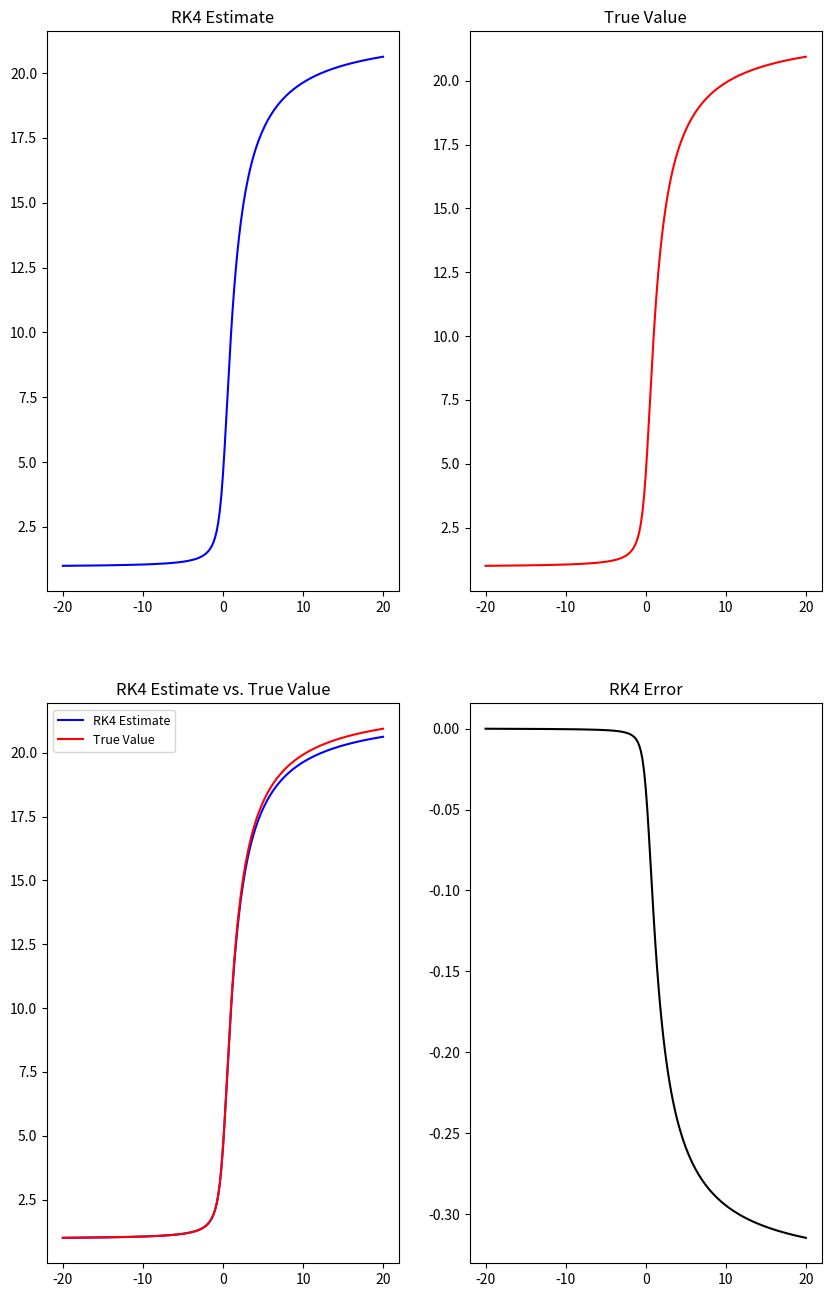
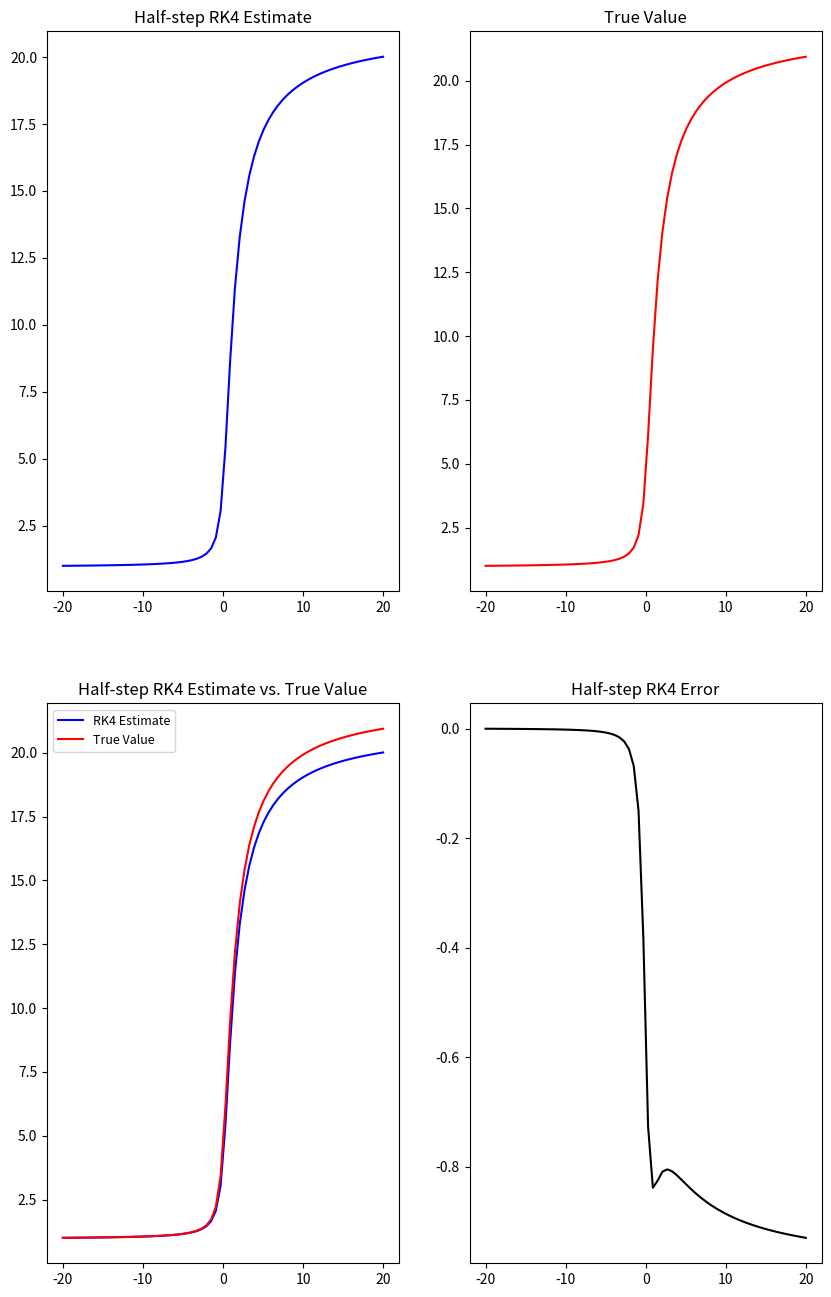

These charts were generated, in order, by the following Python code:
import numpy as np
import matplotlib.pyplot as plt

#There isn't much to comment about the code below. Derivations are in the PDF file.


def f(x,y):

    return y/(1+x**2)


def rk4_step(fun, x, y, h):

    k1 = h*fun(x, y)
    k2 = h*fun(x+h/2, y+k1/2)
    k3 = h*fun(x+h/2, y+k2/2)
    k4 = h*fun(x+h, y+k3)

    dy = (k1 + 2*k2 + 2*k3 + k4)/6

    return y + dy


n_pts = 201

x = np.linspace(-20, 20, n_pts)

y = np.zeros(n_pts)

y[0] = 1 #y(-20) = 1

h = np.abs((x[-1] - x[0])/n_pts)

for i in range(n_pts - 1):

    y[i+1] = rk4_step(f, x[i], y[i], h)

true_val = np.exp(np.arctan(20))*np.exp(np.arctan(x)) #As derived in PDF


print("The std for the RK4 is {}".format(np.std(true_val - y)))

fig, ax = plt.subplots(2, 2, figsize=(10,16))


ax[0,0].plot(x, y, c="b")
ax[0,0].set_title("RK4 Estimate")

ax[0,1].plot(x, true_val, c="r")
ax[0,1].set_title("True Value")

ax[1,0].plot(x, y, c="b", label = "RK4 Estimate")
ax[1,0].plot(x, true_val, c="r", label = "True Value")
ax[1,0].set_title("RK4 Estimate vs. True Value")
ax[1,0].legend(prop={"size":9})

ax[1,1].plot(x, y-true_val, c="k")
ax[1,1].set_title("RK4 Error")

plt.show()
fig.savefig("rk4.png")


#Part 2 begins here

#I know that rk4_stepd() is not written very efficiently,
#but for some reason I couldn't make it work by calling rk4_step()

def rk4_stepd(fun, x, y, h):

    k1y1 = h*fun(x, y)
    k2y1 = h*fun(x+h/2, y+k1y1/2)
    k3y1 = h*fun(x+h/2, y+k2y1/2)
    k4y1 = h*fun(x+h, y+k3y1)

    dy1 = (k1y1 + 2*k2y1 + 2*k3y1 + k4y1)/6

    k1y2a = h/2*fun(x, y)
    k2y2a = h/2*fun(x+h/4, y+k1y2a/2)
    k3y2a = h/2*fun(x+h/4, y+k2y2a/2)
    k4y2a = h/2*fun(x+h/2, y+k3y2a)

    dy2a = (k1y2a + 2*k2y2a + 2*k3y2a + k4y2a)/6

    k1y2b = h/2*fun(x+h/2, y+dy2a)
    k2y2b = h/2*fun(x+h/4, y+dy2a+k1y2b/2)
    k3y2b = h/2*fun(x+h/4, y+dy2a+k2y2b/2)
    k4y2b = h/2*fun(x+h, y+dy2a+k3y2b)

    dy2b = (k1y2b + 2*k2y2b + 2*k3y2b + k4y2b)/6

    ans = y + (-1/15)*dy1 + (16/15)*(dy2a+dy2b) #This linear combination is derived in the PDF 

    return ans


n_d = 68

x_d = np.linspace(-20, 20, n_d)

y_d = np.zeros(n_d)

y_d[0] = 1

h_d = np.abs((x_d[-1] - x_d[0])/n_d)

for i in range(n_d - 1):

    y_d[i+1] = rk4_stepd(f, x_d[i], y_d[i], h_d)


true_val_d = np.exp(np.arctan(20))*np.exp(np.arctan(x_d))
    

print("The std for the half-step RK4 is {}".format(np.std(true_val_d - y_d)))


fig2, ax2 = plt.subplots(2, 2, figsize=(10,16))


ax2[0,0].plot(x_d, y_d, c="b")
ax2[0,0].set_title("Half-step RK4 Estimate")

ax2[0,1].plot(x_d, true_val_d, c="r")
ax2[0,1].set_title("True Value")

ax2[1,0].plot(x_d, y_d, c="b", label = "RK4 Estimate")
ax2[1,0].plot(x_d, true_val_d, c="r", label = "True Value")
ax2[1,0].set_title("Half-step RK4 Estimate vs. True Value")
ax2[1,0].legend(prop={"size":9})

ax2[1,1].plot(x_d, y_d-true_val_d, c="k")
ax2[1,1].set_title("Half-step RK4 Error")

plt.show()

fig2.savefig("rk4_d.png")









